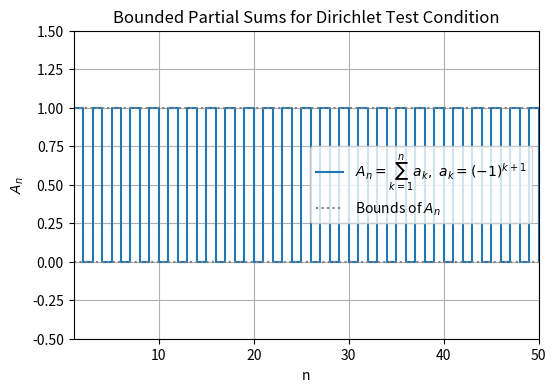
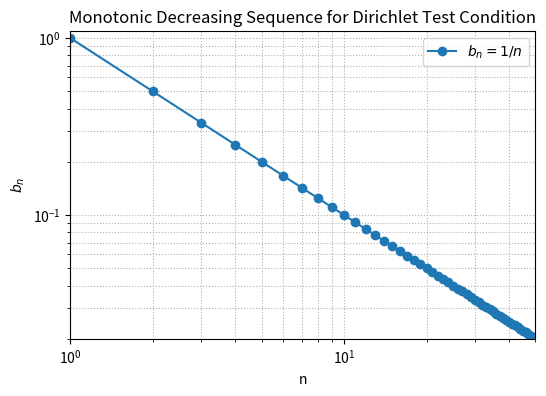

These figures' Python source, in order:
import os
import numpy as np
import matplotlib.pyplot as plt

# Create output directory
output_dir = os.path.join("Figures", "dirichlet_test_conditions")
os.makedirs(output_dir, exist_ok=True)

# Parameters
N = 50
n = np.arange(1, N+1)

# Sequence a_n for Dirichlet test: alternating +/-1
a_n = (-1)**(n+1)
# Partial sums A_n = sum_{k=1}^n a_k
A_n = np.cumsum(a_n)

# Sequence b_n: monotonic decreasing to zero
b_n = 1 / n

# Plot bounded partial sums
plt.figure(figsize=(6,4))
plt.step(n, A_n, where='post', label=r"$A_n = \sum_{k=1}^n a_k,\ a_k = (-1)^{k+1}$")
plt.hlines([0,1], xmin=1, xmax=N, colors='gray', linestyles=':', 
           label="Bounds of $A_n$")
plt.title("Bounded Partial Sums for Dirichlet Test Condition")
plt.xlabel("n")
plt.ylabel(r"$A_n$")
plt.xlim(1, N)
plt.ylim(-0.5, 1.5)
plt.legend()
plt.grid(True)
partial_path = os.path.join(output_dir, "bounded_partial_sums.png")
plt.savefig(partial_path, dpi=300)

# Plot monotonic decreasing b_n
plt.figure(figsize=(6,4))
plt.plot(n, b_n, 'o-', label=r"$b_n = 1/n$")
plt.title("Monotonic Decreasing Sequence for Dirichlet Test Condition")
plt.xlabel("n")
plt.ylabel(r"$b_n$")
plt.xscale('log')
plt.yscale('log')
plt.xlim(1, N)
plt.ylim(1/N, 1.1)
plt.legend()
plt.grid(True, which='both', ls=':')
bn_path = os.path.join(output_dir, "monotone_decreasing_bn.png")
plt.savefig(bn_path, dpi=300)

# Display figures
plt.show()

# Print saved paths
print("Saved bounded partial sums to:", os.path.abspath(partial_path))
print("Saved monotonic decreasing b_n to:", os.path.abspath(bn_path))
